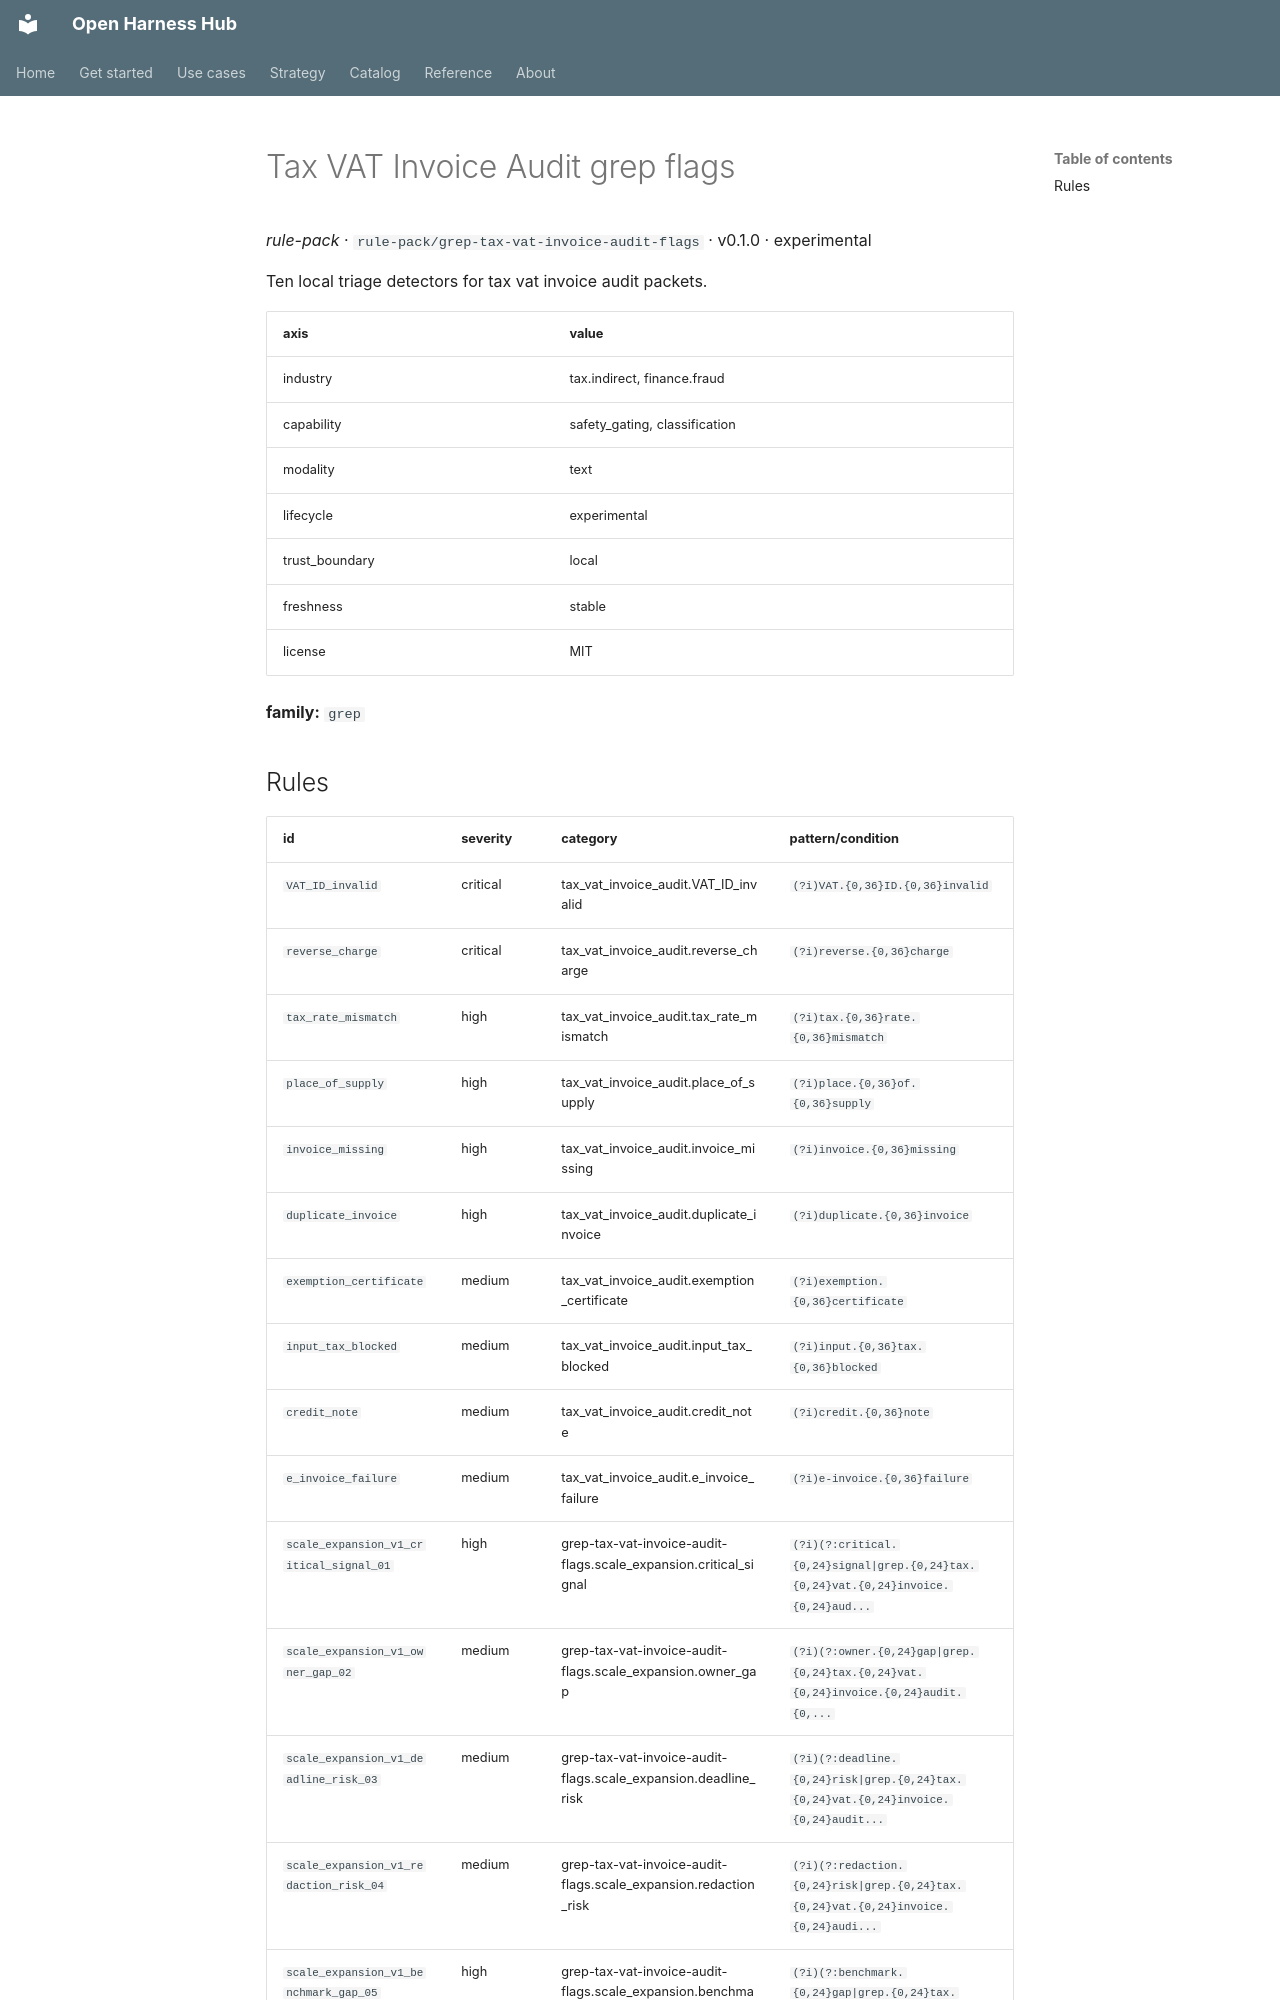

repository: Amarel-Taylor-Scott/open-harness-hub · page: catalog/rule-pack_grep-tax-vat-invoice-audit-flags/index.html · generator: mkdocs

# Tax VAT Invoice Audit grep flags

*rule-pack* · `rule-pack/grep-tax-vat-invoice-audit-flags` · v0.1.0 · experimental

Ten local triage detectors for tax vat invoice audit packets.

| axis | value |
|---|---|
| industry | tax.indirect, finance.fraud |
| capability | safety_gating, classification |
| modality | text |
| lifecycle | experimental |
| trust_boundary | local |
| freshness | stable |
| license | MIT |



**family:** `grep`
